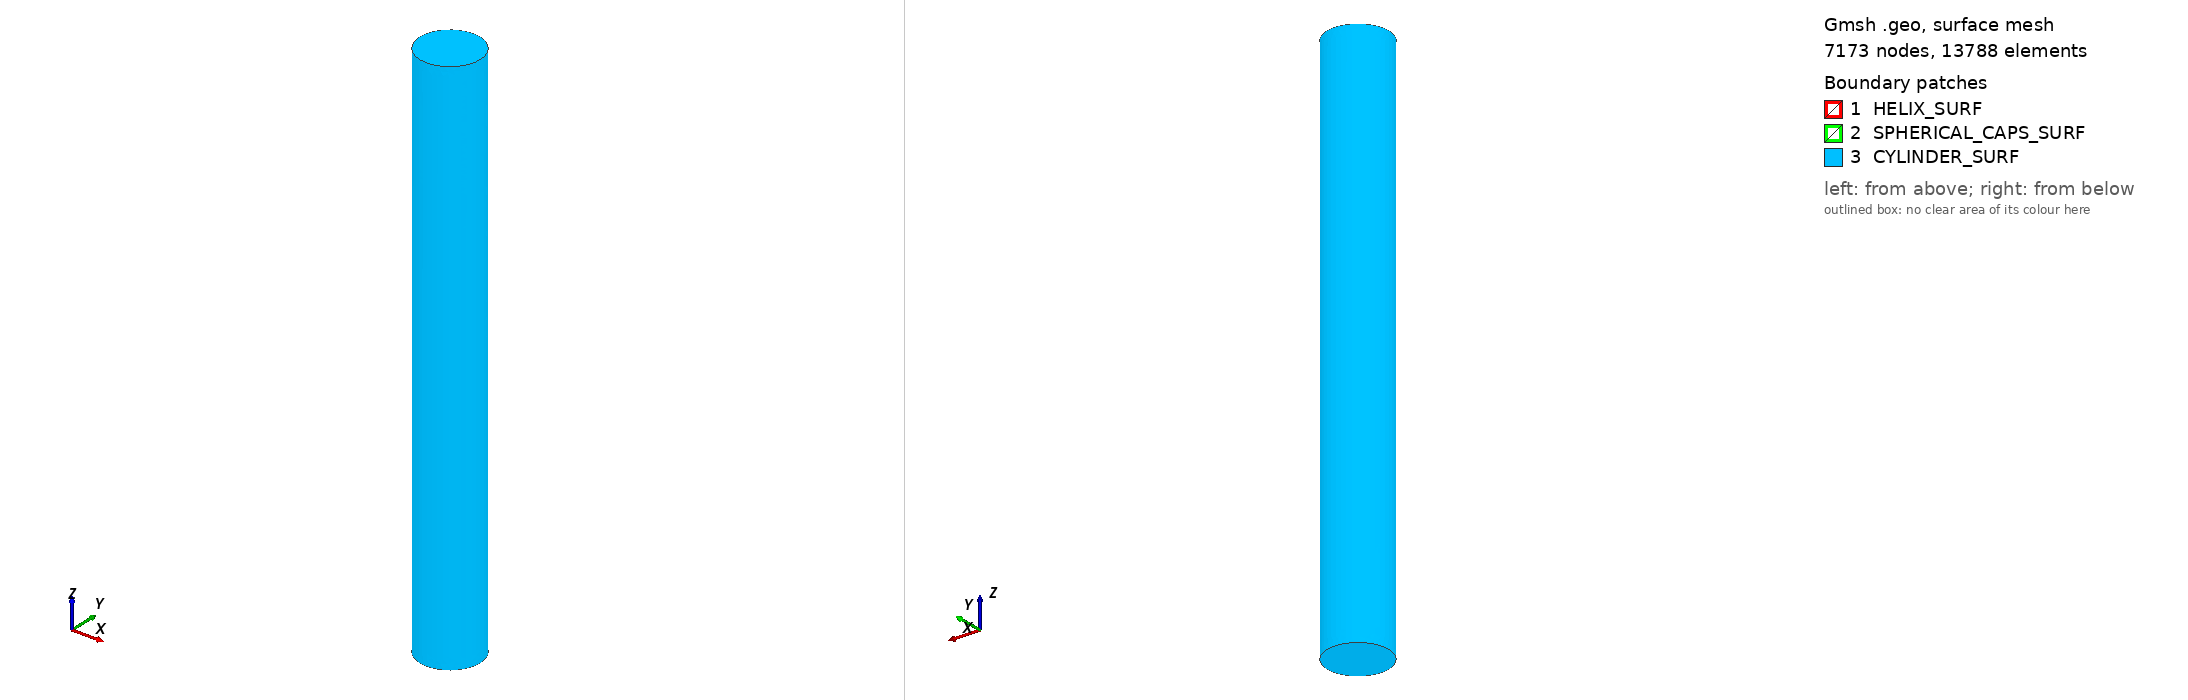

Gmsh geometry script, surface-meshed: 7173 nodes, 13788 surface elements. Boundary patches (legend numbers): 1 HELIX_SURF, 2 SPHERICAL_CAPS_SURF, 3 CYLINDER_SURF. Left view from above one corner, right view from below the opposite corner. Legend entries are the model's physical surfaces. The drawing asked Gmsh for element sizes between 1% and 20% of the model's largest extent; the script's own settings can give other sizes.

=== helix_electron.geo (drawn) ===
// this is now foir my electron helix geometry

SetFactory("OpenCASCADE");
// --------------------------------------------------
// Parameter in nondime units like in the solver
// --------------------------------------------------

d = 0.09;           // helix displacement (d_ph/b_ph = 1.8mm / 20mm)    is the same as the radius apparently??? 
turns        = 4;              // number of helix turns inside the box
pitch        = 3.0;            // l_z = l_z_ph/b_ph = 60mm / 20mm
height       = turns * pitch;  // 12.0
n            = 50 * turns;     // spline samples along the helix        
tube_r       = 0.01375;        // wire cross-section radius (a_ph/b_ph = 275um / 20mm)
z_0        = pitch;             // vacuum on each end
box_size   = height + 2*z_0;  // 24.0
b            = 1.0;            // outer cylinder radius (b_ph/b_ph)  

h_wire = tube_r / 4.0;   // ~0.0034, slightly tighter for clean field eval near wire
h_LA   = 0.003;          // 10x finer than before. Elements much smaller than L_A radius
h_far  = 0.08;           // unchanged, vacuum bulk can be coarse

LA  = 0.0346;            // analytic L_A in units of b (= 288 μm / 20 mm) 
// ==================================================
// DOPPELHELIX 
// ==================================================

p = 1; // globaler Punktzähler

// --------------------------------------------------
// HELIX 1 (unten starten → dann nach oben winden)
// --------------------------------------------------

start_pt = p;

// ---------- HELIX ----------
For i In {0:n}
  t = 2*Pi*turns*i/n;

  x = d*Cos(t) ;    
  y = d*Sin(t);
  z = height*i/n + z_0;

  Point(p) = {x,y,z};
  p = p + 1;
EndFor

end_pt = p - 1;

Spline(1) = {start_pt:end_pt};
Wire(1) = {1};

// --------------------------------------------------
// Tangente
// --------------------------------------------------

tx = 0;
ty = d;
tz = height/(2*Pi*turns);

norm = Sqrt(tx*tx + ty*ty + tz*tz);

nx = tx/norm;
ny = ty/norm;
nz = tz/norm;

ax = -ny;   
ay =  nx;
az =  0;
angle = Acos(nz);

// --------------------------------------------------
// Querschnitt
// --------------------------------------------------

Disk(10) = {d, 0, z_0, tube_r, tube_r};
Rotate {{ax, ay, az}, {d, 0, z_0}, angle} { Surface{10}; }

// --------------------------------------------------
// Sweep the disk along the helix
// --------------------------------------------------
Extrude { Surface{10}; } Using Wire {1}

// --------------------------------------------------
// Hemispherical caps at the two ends
// --------------------------------------------------
x_end = d*Cos(2*Pi*turns);
y_end = d*Sin(2*Pi*turns);
z_end = height + z_0;

Sphere(1000) = {x_end, y_end, z_end, tube_r};
Sphere(2000) = {d, 0, z_0, tube_r};

BooleanUnion(1001) = {Volume{1};   Delete;} {Volume{1000}; Delete;};
BooleanUnion(2001) = {Volume{1001};Delete;} {Volume{2000}; Delete;};

// --------------------------------------------------
// Outer vacuum cylinder, subtract the wire from it
// --------------------------------------------------
Cylinder(3000) = {0, 0, 0, 0, 0, box_size, b};
BooleanDifference(3001) = {Volume{3000}; Delete;} {Volume{2001};};

// --------------------------------------------------
// Physical groups
// --------------------------------------------------
Physical Volume("HELIX_VOL")              = {2001};
Physical Volume("CYLINDER")               = {3001};
Physical Surface("HELIX_SURF")            = {11};
Physical Surface("SPHERICAL_CAPS_SURF")   = {12, 13};
Physical Surface("CYLINDER_SURF")         = {14, 15, 16};

Delete { Surface{10}; }

// ==================================================
// Mesh sizing fields
// ==================================================
// Field 1+2: fine size near the wire surface (helix + caps)
Field[1] = Distance;
Field[1].SurfacesList = {11, 12, 13};

Field[2] = Threshold;
Field[2].InField   = 1;
Field[2].SizeMin   = h_wire;
Field[2].SizeMax   = h_far;
Field[2].DistMin   = 0;
Field[2].DistMax   = 3*tube_r;

// Field 3+4: intermediate-to-fine sizing near the z-axis (L_A region)
// Distance from the z-axis = sqrt(x^2 + y^2). Use a MathEval field.
Om0 = 2*Pi/pitch;

Field[3] = MathEval;
Field[3].F = Sprintf(
  "Sqrt((x - %g*Cos(%g*(z-%g)))^2 + (y - %g*Sin(%g*(z-%g)))^2)",
  LA, Om0, z_0, LA, Om0, z_0
);

Field[4] = Threshold;
Field[4].InField = 3;
Field[4].SizeMin = h_LA;
Field[4].SizeMax = h_far;
Field[4].DistMin = 0;
Field[4].DistMax = 0.5*(d - LA);   // = 0.028, half the gap to the wire

// Field 5+6: coarse size near the outer cylinder wall (don't need precision there)
Field[5] = Distance;
Field[5].SurfacesList = {14, 15, 16};

Field[6] = Threshold;
Field[6].InField   = 5;
Field[6].SizeMin   = h_far;
Field[6].SizeMax   = h_far;
Field[6].DistMin   = 0;
Field[6].DistMax   = 0.5;

// Take the minimum
Field[10] = Min;
Field[10].FieldsList = {2, 4, 6};
Background Field = 10;

// --------------------------------------------------
// Mesh options
// --------------------------------------------------
Geometry.NumSubEdges = 1000;
Mesh.MeshSizeFromCurvature = 20;
Mesh.MeshSizeFromPoints    = 0;   // rely on fields, not point sizes
Mesh.MeshSizeExtendFromBoundary = 0;
Mesh.SurfaceFaces = 1;
Mesh.VolumeFaces  = 1;
Mesh.Algorithm3D  = 1;
Mesh.Optimize     = 1;
Mesh.OptimizeNetgen = 1;
Mesh.Smoothing    = 20;
